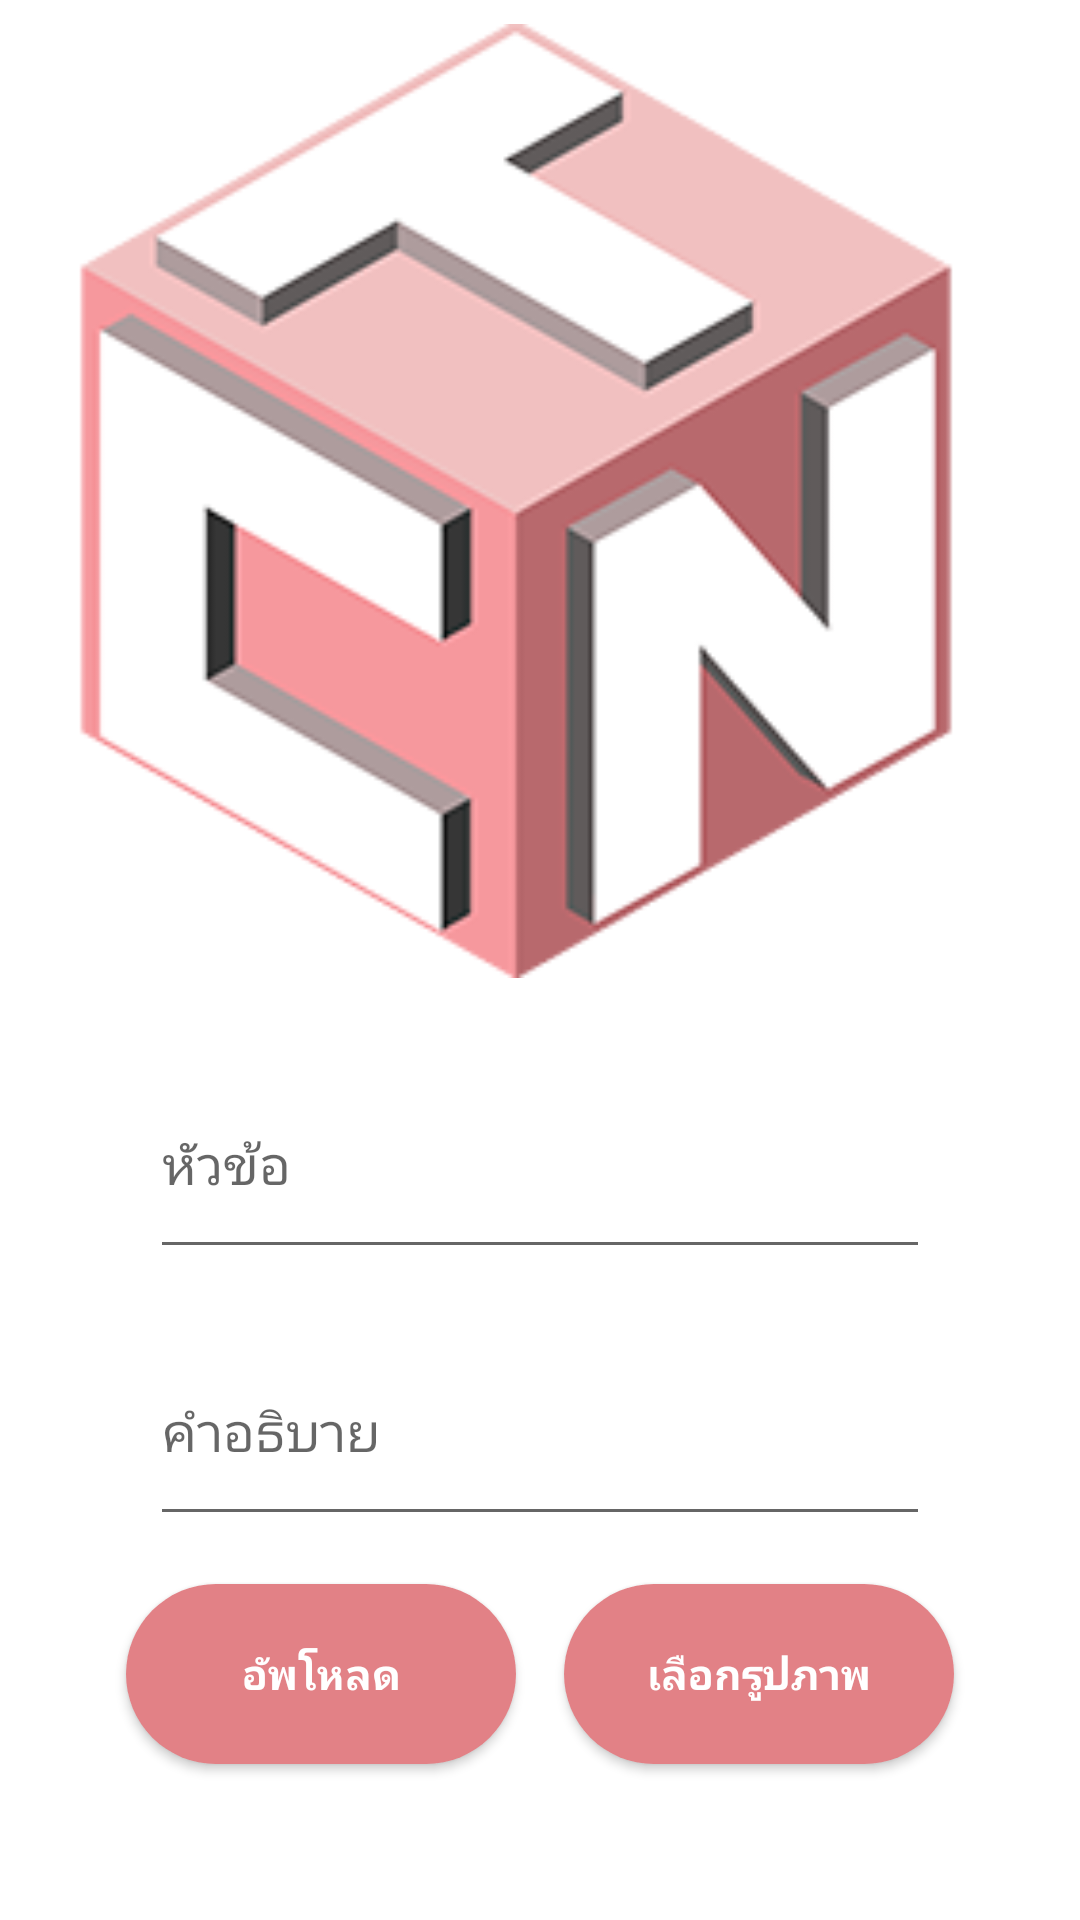

This screen was rendered from an Android layout file. Write that file and the resources it references.
<!-- AndroidManifest.xml: application theme AppTheme -->
<!-- res/layout/student_save.xml -->
<?xml version="1.0" encoding="utf-8"?>
<ScrollView
    xmlns:android="http://schemas.android.com/apk/res/android"
    xmlns:app="http://schemas.android.com/apk/res-auto"
    xmlns:tools="http://schemas.android.com/tools"
    android:background="@color/text_w"
    android:layout_width="match_parent"
    android:layout_height="match_parent">
<LinearLayout
    android:layout_width="match_parent"
    android:layout_height="match_parent"
    android:orientation="vertical"
    android:gravity="center">

    <ImageView
        android:id="@+id/img_1"
        android:layout_width="326dp"
        android:layout_height="318dp"
        android:layout_marginBottom="8dp"
        android:layout_marginEnd="8dp"
        android:layout_marginTop="8dp"
        app:layout_constraintBottom_toTopOf="@+id/et_in"
        app:layout_constraintEnd_toEndOf="parent"
        app:layout_constraintStart_toStartOf="parent"
        app:layout_constraintTop_toTopOf="parent"
        app:layout_constraintVertical_bias="0.75"
        app:srcCompat="@drawable/logo2" />

    <EditText
        android:id="@+id/et_title"
        android:layout_width="260dp"
        android:layout_height="73dp"
        android:layout_marginBottom="8dp"
        android:layout_marginEnd="8dp"
        android:layout_marginStart="8dp"
        android:layout_marginTop="16dp"
        android:ems="10"
        android:hint="หัวข้อ"
        android:inputType="textPersonName"/>

    <EditText
        android:id="@+id/et_in"
        android:layout_width="260dp"
        android:layout_height="73dp"
        android:layout_marginBottom="8dp"
        android:layout_marginEnd="8dp"
        android:layout_marginStart="8dp"
        android:layout_marginTop="8dp"
        android:ems="10"
        android:hint="คำอธิบาย"
        android:inputType="textPersonName"/>
    <LinearLayout
        android:layout_width="wrap_content"
        android:layout_height="wrap_content"
        android:orientation="horizontal">

        <Button
            android:id="@+id/btn_up"
            android:layout_width="wrap_content"
            android:layout_height="wrap_content"
            android:layout_marginBottom="8dp"
            android:layout_marginEnd="8dp"
            android:layout_marginStart="8dp"
            android:layout_marginTop="8dp"
            android:background="@drawable/style_button_test"
            android:text="อัพโหลด"
            android:textColor="@color/text_w"
            android:textStyle="bold"
            app:layout_constraintBottom_toBottomOf="parent"
            app:layout_constraintEnd_toEndOf="parent"
            app:layout_constraintHorizontal_bias="0.83"
            app:layout_constraintStart_toStartOf="parent"
            app:layout_constraintTop_toTopOf="parent"
            app:layout_constraintVertical_bias="0.918" />

        <Button
            android:id="@+id/btn_se"
            android:layout_width="wrap_content"
            android:layout_height="wrap_content"
            android:layout_marginBottom="8dp"
            android:layout_marginEnd="8dp"
            android:layout_marginStart="8dp"
            android:layout_marginTop="8dp"
            android:background="@drawable/style_button_test"
            android:text="เลือกรูปภาพ"
            android:textColor="@color/text_w"
            android:textStyle="bold"
            app:layout_constraintBottom_toBottomOf="parent"
            app:layout_constraintEnd_toEndOf="parent"
            app:layout_constraintHorizontal_bias="0.182"
            app:layout_constraintStart_toStartOf="parent"
            app:layout_constraintTop_toTopOf="parent"
            app:layout_constraintVertical_bias="0.916" />

    </LinearLayout>
</LinearLayout>
</ScrollView>
<!-- resources referenced by this layout -->
<resources>
  <color name="text_w">#ffffff</color>
  <!-- drawable logo2: png bitmap (drawable, 102927 bytes) -->
  <!-- drawable style_button_test (drawable) -->
  <?xml version="1.0" encoding="utf-8"?>
  <shape xmlns:android="http://schemas.android.com/apk/res/android"
      android:shape="rectangle" >
  
      <corners
          android:bottomLeftRadius="30dp"
          android:bottomRightRadius="30dp"
          android:radius="60dp"
          android:topLeftRadius="30dp"
          android:topRightRadius="30dp" />
  
      <solid android:color="#e28186" />
  
      <padding
          android:bottom="0dp"
          android:left="0dp"
          android:right="0dp"
          android:top="0dp" />
  
      <size
          android:height="60dp"
          android:width="130dp" />
  
  </shape>
  <style name="AppTheme" parent="Theme.AppCompat.Light.DarkActionBar">
          
          <item name="colorPrimary">@color/colorPrimary</item>
          <item name="colorPrimaryDark">@color/colorPrimaryDark</item>
          <item name="colorAccent">@color/colorAccent</item>
      </style>
  <color name="colorPrimary">#f5979c</color>
  <color name="colorPrimaryDark">#b7696d</color>
  <color name="colorAccent">#ae8d8d</color>
</resources>
